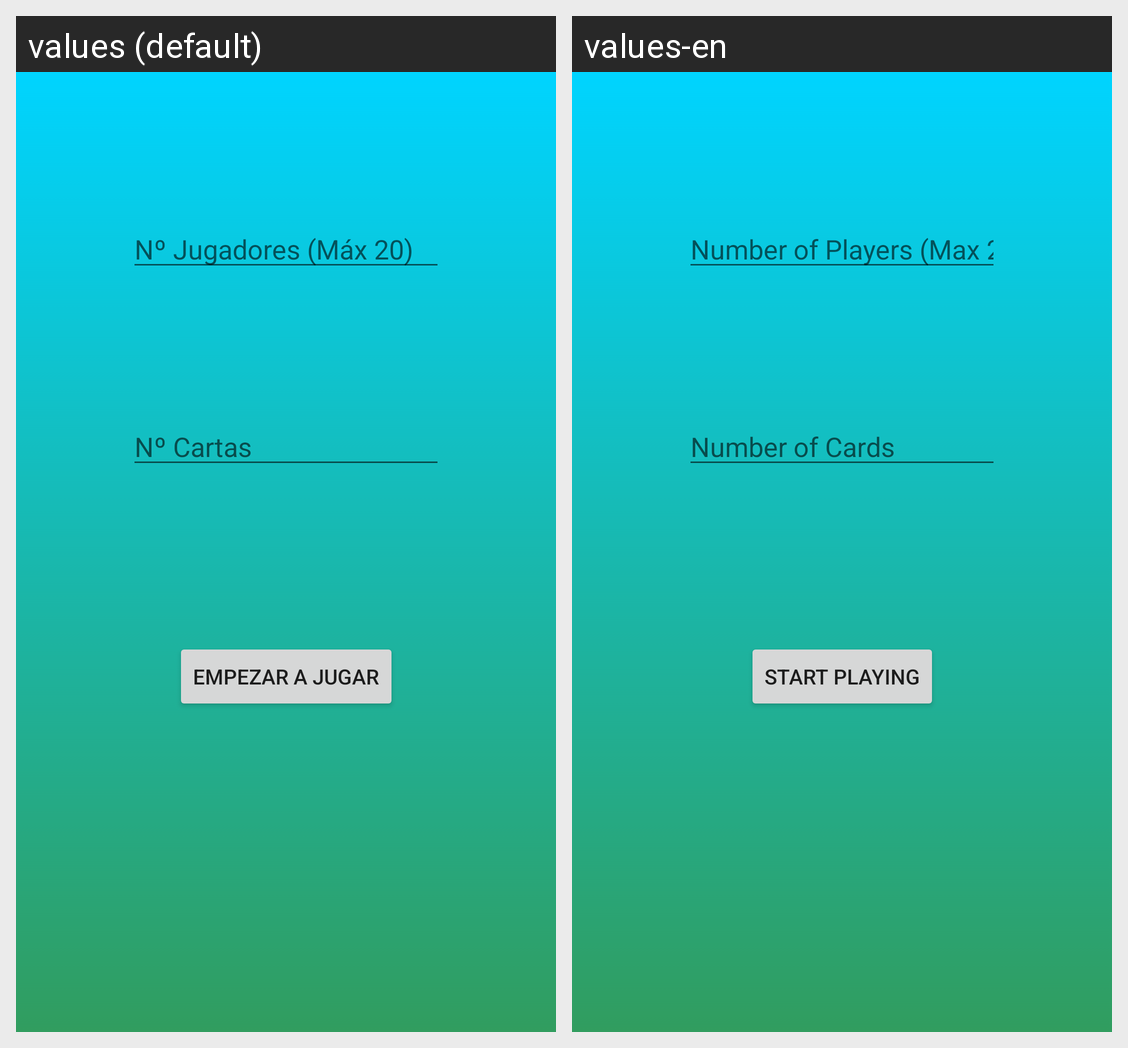

For this localized Android screen grid, give each drawn string resource with its value in every locale shown.
Android screen res/layout/activity_main.xml rendered under 2 locales, left to right: values (default), values-en. Device: Nexus 5 (rendered at 1080×1920; each locale shown at half size, 540×960, under a caption strip naming it); theme Theme.JuegoDeCartas.
Strings drawn on this screen, with the default value and each locale's value (text and hints the layout hard-codes, and strings that could not be matched under every locale, appear in the picture but are not listed):

numero_jugadores
  values: Nº Jugadores (Máx 20)
  values-en: Number of Players (Max 20)

numeroCartas
  values: Nº Cartas
  values-en: Number of Cards

textoBotonJugar
  values: Empezar a Jugar
  values-en: Start playing
